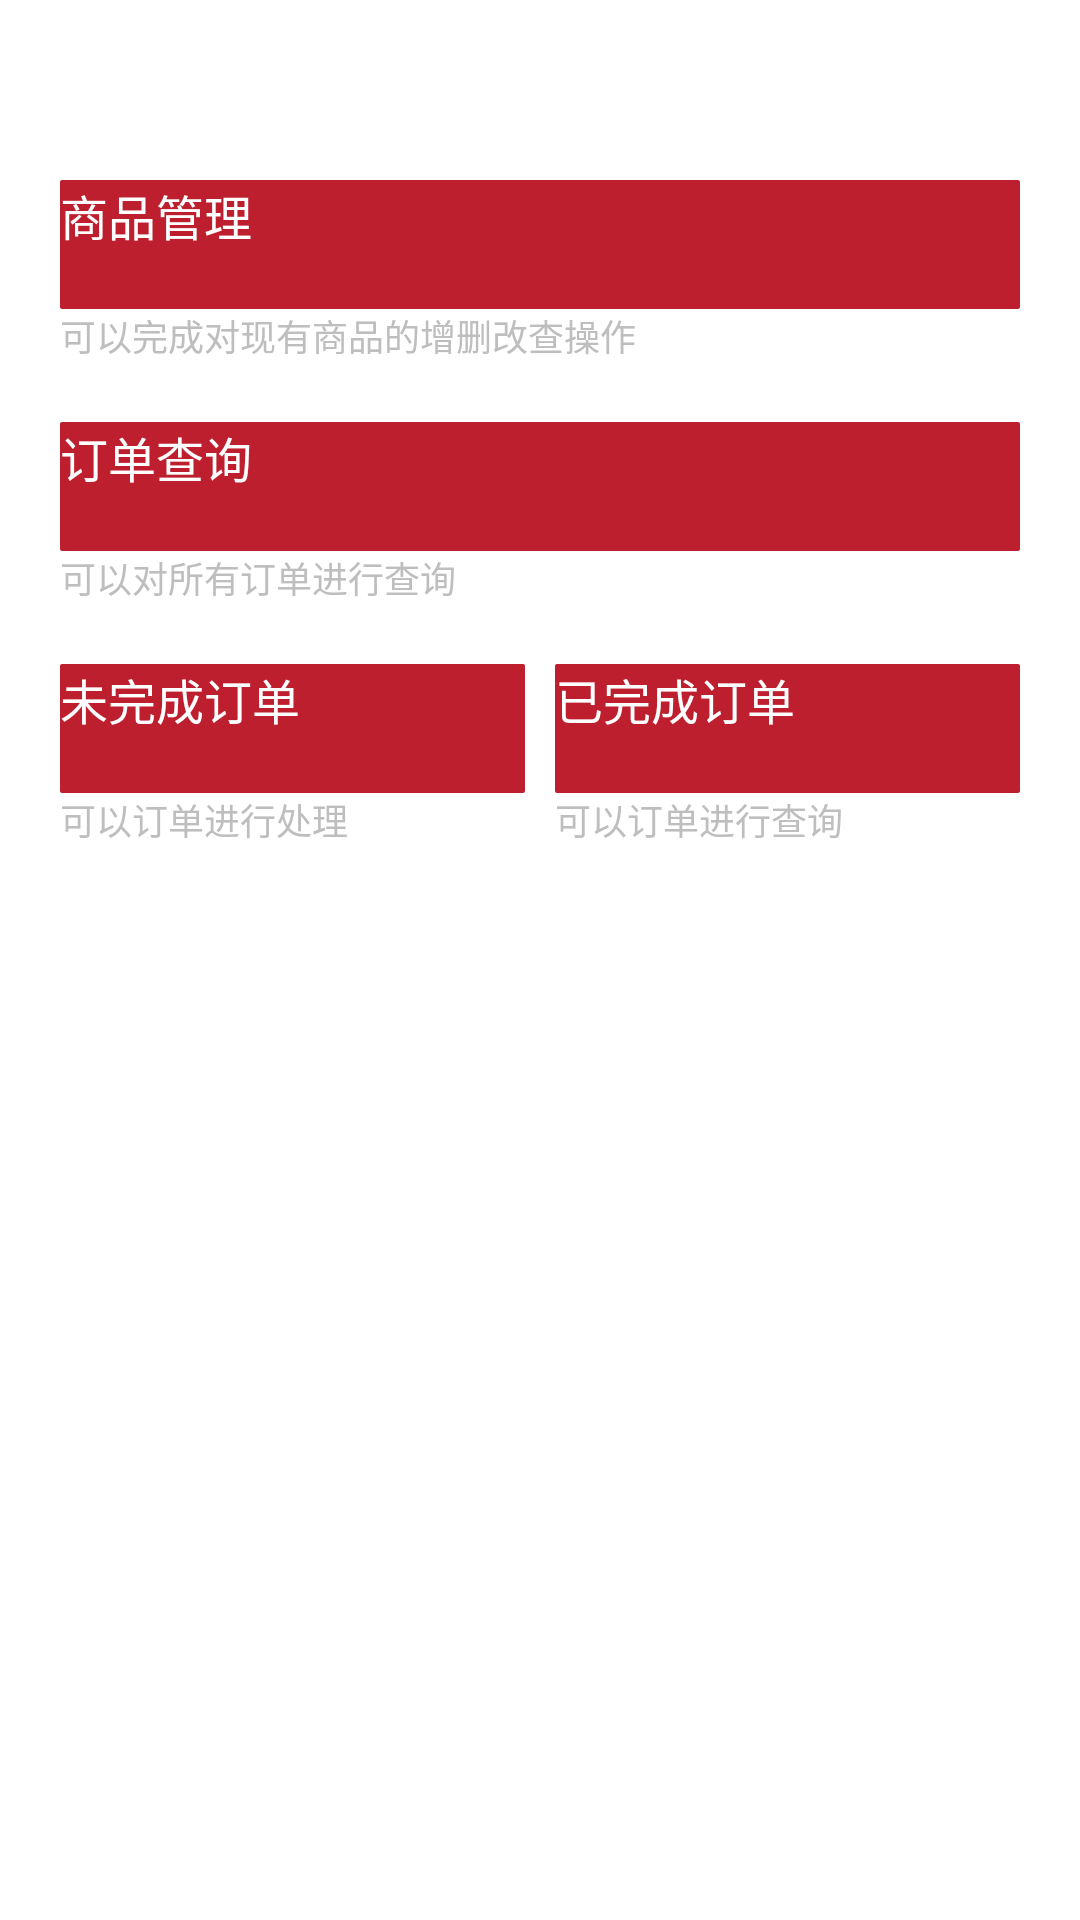

Android layout source for this screen:
<!-- AndroidManifest.xml: application theme my_activityStyle -->
<!-- res/layout/activity_manager.xml -->
<?xml version="1.0" encoding="utf-8"?>
<LinearLayout xmlns:android="http://schemas.android.com/apk/res/android"
    android:layout_width="match_parent"
    android:layout_height="match_parent"
    android:background="@color/my_white"
    android:orientation="vertical"
    android:paddingLeft="@dimen/view_margin_left_right_to_border"
    android:paddingRight="@dimen/view_margin_left_right_to_border">

    <Button
        android:id="@+id/bt_goods_manager"
        style="@style/my_positive_button"
        android:layout_width="match_parent"
        android:layout_height="wrap_content"
        android:layout_marginTop="60dp"
        android:text="@string/goods_manager" />

    <TextView
        style="@style/remark_text"
        android:layout_width="wrap_content"
        android:layout_height="wrap_content"
        android:text="@string/remark1" />

    <Button
        android:id="@+id/bt_order_query"
        style="@style/my_positive_button"
        android:layout_width="match_parent"
        android:layout_height="wrap_content"
        android:layout_marginTop="20dp"
        android:text="@string/query_order" />

    <TextView
        style="@style/remark_text"
        android:layout_width="wrap_content"
        android:layout_height="wrap_content"
        android:text="@string/remark2" />

    <LinearLayout
        android:layout_width="match_parent"
        android:layout_height="wrap_content"
        android:orientation="horizontal">

        <LinearLayout
            android:layout_width="0dp"
            android:layout_height="wrap_content"
            android:layout_weight="1"
            android:orientation="vertical">

            <Button
                android:id="@+id/bt_backlog_order"
                style="@style/my_positive_button"
                android:layout_width="match_parent"
                android:layout_height="wrap_content"
                android:layout_marginTop="20dp"
                android:text="@string/backlog_order" />

            <TextView
                style="@style/remark_text"
                android:layout_width="wrap_content"
                android:layout_height="wrap_content"
                android:text="@string/remark3" />
        </LinearLayout>

        <LinearLayout
            android:layout_width="0dp"
            android:layout_height="wrap_content"
            android:layout_marginLeft="10dp"
            android:layout_weight="1"
            android:orientation="vertical">

            <Button
                android:id="@+id/bt_completed_order"
                style="@style/my_positive_button"
                android:layout_width="match_parent"
                android:layout_height="wrap_content"
                android:layout_marginTop="20dp"
                android:text="@string/completed_order" />

            <TextView
                style="@style/remark_text"
                android:layout_width="wrap_content"
                android:layout_height="wrap_content"
                android:text="@string/remark4" />
        </LinearLayout>
    </LinearLayout>
</LinearLayout>
<!-- resources referenced by this layout -->
<resources>
  <color name="my_white">#FFFFFF</color>
  <dimen name="view_margin_left_right_to_border">20dp</dimen>
  <string name="backlog_order">未完成订单</string>
  <string name="completed_order">已完成订单</string>
  <string name="goods_manager">商品管理</string>
  <string name="query_order">订单查询</string>
  <string name="remark1">可以完成对现有商品的增删改查操作</string>
  <string name="remark2">可以对所有订单进行查询</string>
  <string name="remark3">可以订单进行处理</string>
  <string name="remark4">可以订单进行查询</string>
  <style name="my_positive_button">
          <item name="android:background">@drawable/selector_positive_button</item>
          <item name="android:textColor">@color/my_white</item>
          <item name="android:textSize">@dimen/text_size_h</item>
      </style>
  <style name="remark_text" parent="parent_text">
      <item name="android:textColor">@color/my_gray</item>
          <item name="android:textSize">@dimen/text_size_m</item>
      </style>
  <style name="my_activityStyle">
          <item name="android:windowAnimationStyle">@style/animation_activity</item>
          <item name="android:windowNoTitle">true</item>
      </style>
  <!-- drawable selector_positive_button (drawable) -->
  <?xml version="1.0" encoding="utf-8"?>
  <selector xmlns:android="http://schemas.android.com/apk/res/android">
      <item android:drawable="@drawable/bg_un_enable_button_no_press" android:state_enabled="false" />
      <item android:drawable="@drawable/bg_positive_button_press" android:state_pressed="true" />
      <item android:drawable="@drawable/bg_positive_button_no_press" android:state_pressed="false" />
  </selector>
  <dimen name="text_size_h">16sp</dimen>
  <style name="parent_text">
          <item name="android:textCursorDrawable">@null</item>
      </style>
  <color name="my_gray">#BEBEBE</color>
  <dimen name="text_size_m">12sp</dimen>
  <style name="animation_activity" parent="@android:style/Animation.Activity">
          <item name="android:activityOpenEnterAnimation">@anim/activity_open_enter</item>
          <item name="android:activityOpenExitAnimation">@anim/activity_open_exit</item>
          <item name="android:activityCloseEnterAnimation">@anim/activity_close_enter</item>
          <item name="android:activityCloseExitAnimation">@anim/activity_close_exit</item>
      </style>
  <!-- drawable bg_un_enable_button_no_press (drawable) -->
  <?xml version="1.0" encoding="utf-8"?>
  <shape xmlns:android="http://schemas.android.com/apk/res/android"
      android:shape="rectangle">
      <corners android:radius="@dimen/split_width" />
      <solid android:color="@color/my_gray" />
      <size android:height="43dp" />
  </shape>
  <!-- drawable bg_positive_button_press (drawable) -->
  <?xml version="1.0" encoding="utf-8"?>
  <shape xmlns:android="http://schemas.android.com/apk/res/android"
      android:shape="rectangle">
      <corners android:radius="@dimen/split_width" />
      <solid android:color="@color/my_red_hl" />
      <size android:height="43dp" />
  </shape>
  <!-- drawable bg_positive_button_no_press (drawable) -->
  <?xml version="1.0" encoding="utf-8"?>
  <shape xmlns:android="http://schemas.android.com/apk/res/android"
      android:shape="rectangle">
      <corners android:radius="@dimen/split_width" />
      <solid android:color="@color/my_red" />
      <size android:height="43dp" />
  </shape>
  <dimen name="split_width">2px</dimen>
  <color name="my_red_hl">#FFA49A</color>
  <color name="my_red">#BE1F2E</color>
</resources>
